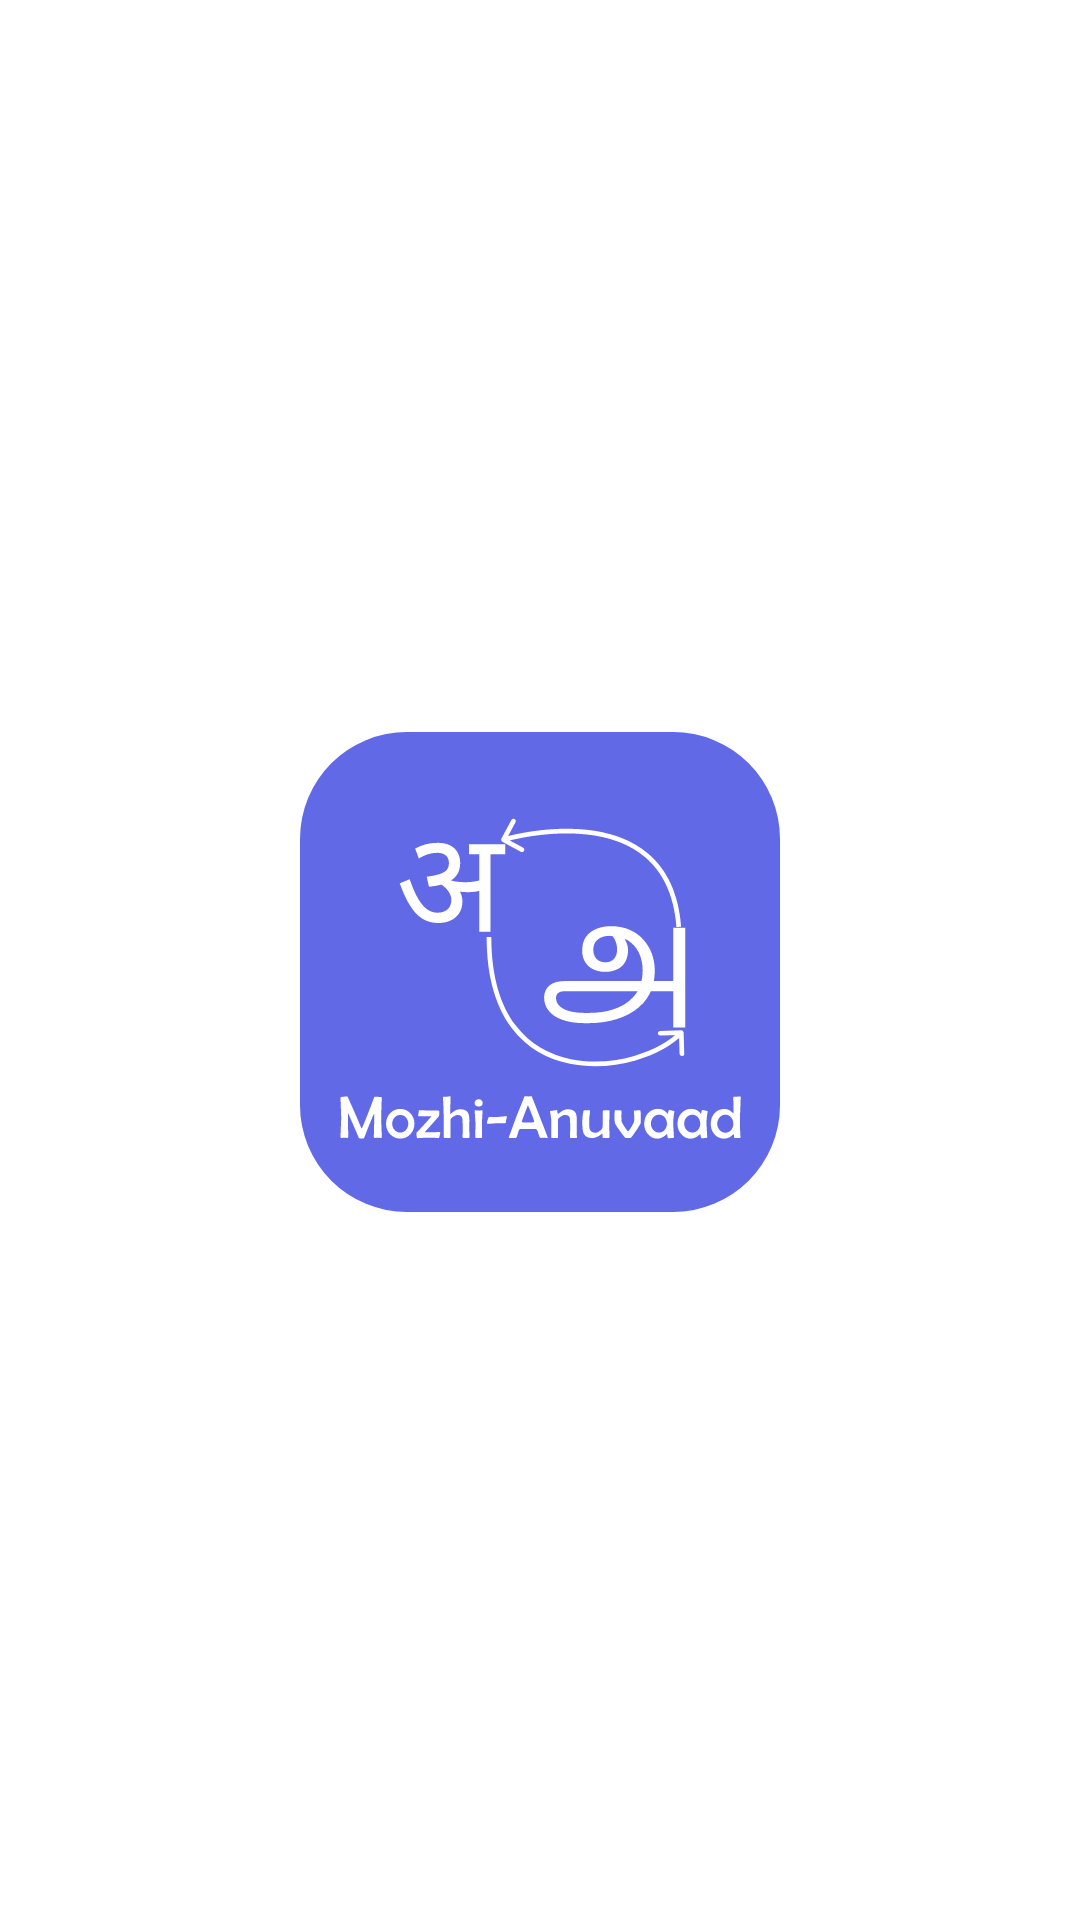

Layout XML and referenced resources for this Android screen:
<!-- AndroidManifest.xml: activity theme Theme.App.Starting -->
<!-- res/layout/activity_loading.xml -->
<?xml version="1.0" encoding="utf-8"?>
<FrameLayout xmlns:android="http://schemas.android.com/apk/res/android"
    xmlns:app="http://schemas.android.com/apk/res-auto"
    android:layout_width="match_parent"
    android:layout_height="match_parent">

    <androidx.constraintlayout.widget.ConstraintLayout
        android:layout_width="match_parent"
        android:layout_height="match_parent">

        <ImageView
            android:id="@+id/imageView"
            android:layout_width="160dp"
            android:layout_height="160dp"
            android:layout_marginStart="8dp"
            android:layout_marginTop="16dp"
            android:layout_marginEnd="8dp"
            android:layout_marginBottom="8dp"
            android:src="@drawable/app_icon_vector"
            app:layout_constraintBottom_toBottomOf="parent"
            app:layout_constraintEnd_toEndOf="parent"
            app:layout_constraintStart_toStartOf="parent"
            app:layout_constraintTop_toTopOf="parent"
            app:layout_constraintVertical_bias="0.5" />
    </androidx.constraintlayout.widget.ConstraintLayout>
</FrameLayout>
<!-- resources referenced by this layout -->
<resources>
  <!-- drawable app_icon_vector: vector/xml drawable (drawable, 23577 chars, omitted) -->
  <style name="Theme.App.Starting" parent="Theme.SplashScreen.IconBackground">
          
          <item name="windowSplashScreenBackground">@android:color/white</item>
          
          <item name="windowSplashScreenIconBackgroundColor">@android:color/white</item>
          
          <item name="windowSplashScreenAnimatedIcon">@drawable/splash_screen2</item>
          
          <item name="postSplashScreenTheme">@style/Theme.Speech</item>
      </style>
  <style name="Theme.Speech" parent="Theme.MaterialComponents.Light.NoActionBar">  
          <item name="color">@color/primary</item>
          <item name="colorPrimaryDark">@color/primary_dark</item>
          <item name="colorAccent">@color/accent</item>
          <item name="colorPrimary">@color/primary</item>
          <item name="android:windowDrawsSystemBarBackgrounds">true</item>
          <item name="android:statusBarColor">@android:color/transparent</item>
          <item name="android:windowLightStatusBar">true</item>
          <item name="cardViewStyle">@style/CardView</item>
          <item name="preferenceTheme">@style/PreferenceThemeOverlay.v14.Material</item>
      </style>
  <color name="primary">#6269E7</color>
  <color name="primary_dark">#5D63CA</color>
  <color name="accent">#6269e7</color>
</resources>
